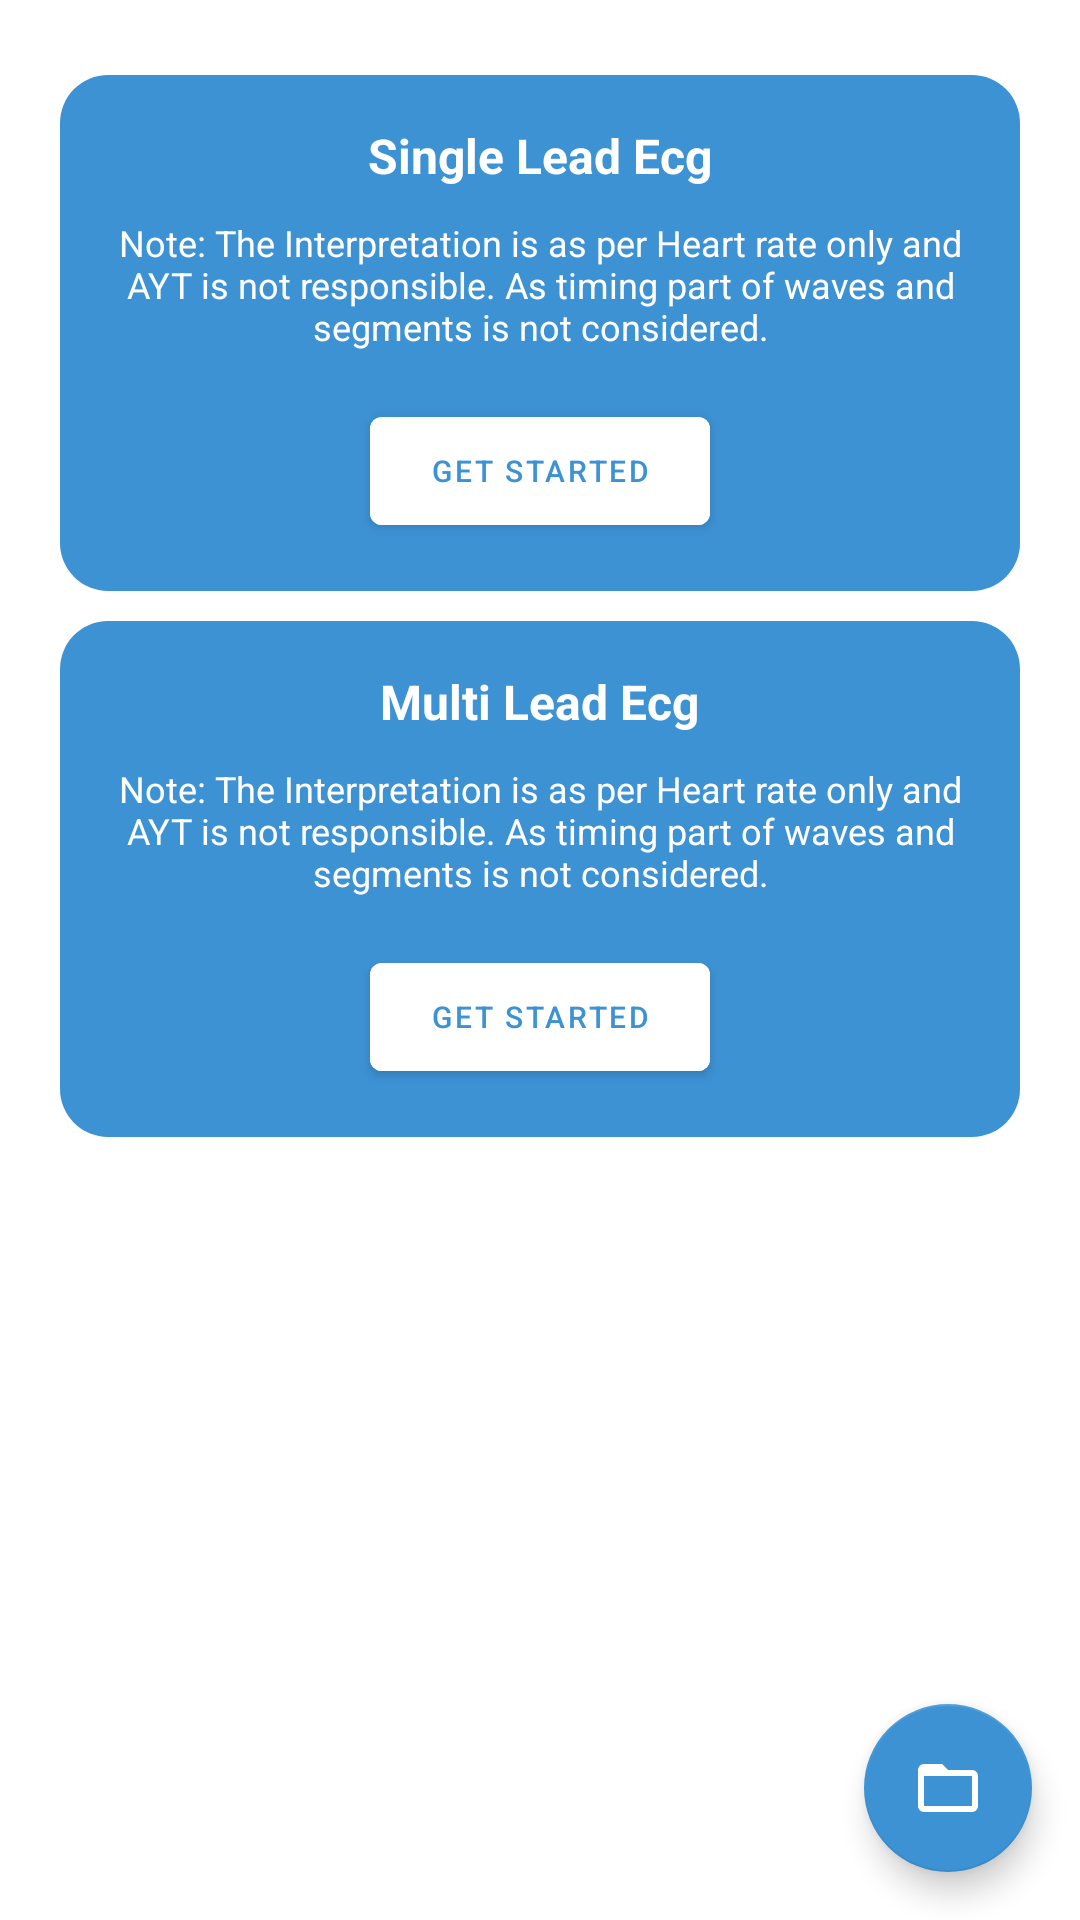

This screen was rendered from an Android layout file. Write that file and the resources it references.
<!-- AndroidManifest.xml: activity theme Theme.ViewAppbar -->
<!-- res/layout/activity_home.xml -->
<?xml version="1.0" encoding="utf-8"?>
<androidx.constraintlayout.widget.ConstraintLayout
    xmlns:android="http://schemas.android.com/apk/res/android"
    xmlns:app="http://schemas.android.com/apk/res-auto"
    xmlns:tools="http://schemas.android.com/tools"
    android:layout_width="match_parent"
    android:layout_height="match_parent">

    <LinearLayout
        android:layout_width="match_parent"
        android:layout_height="match_parent"
        android:orientation="vertical"
        android:padding="10dp"
        tools:context=".HomeActivity">

        <LinearLayout
            android:layout_width="match_parent"
            android:layout_height="match_parent"
            android:orientation="vertical"
            android:padding="10dp">

            <LinearLayout
                android:layout_width="match_parent"
                android:layout_height="wrap_content"
                android:layout_marginVertical="5dp"
                android:background="@drawable/layout_bg"
                android:gravity="center"
                android:orientation="vertical"
                android:padding="16dp">

                <TextView
                    android:layout_width="wrap_content"
                    android:layout_height="wrap_content"
                    android:layout_marginBottom="10dp"
                    android:text="Single Lead Ecg"
                    android:textColor="@color/white"
                    android:textSize="16dp"
                    android:textStyle="bold" />

                <TextView
                    android:layout_width="wrap_content"
                    android:layout_height="wrap_content"
                    android:layout_marginBottom="16dp"
                    android:gravity="center"
                    android:text="@string/note"
                    android:textColor="@color/white"
                    android:textSize="12dp" />

                <Button
                    android:id="@+id/btn1"
                    android:layout_width="wrap_content"
                    android:layout_height="wrap_content"
                    android:backgroundTint="@color/teal_200"
                    android:paddingHorizontal="20dp"
                    android:paddingVertical="4dp"
                    android:text="Get Started"
                    android:textColor="@color/teal_700"
                    android:textSize="10dp" />
            </LinearLayout>

            <LinearLayout
                android:layout_width="match_parent"
                android:layout_height="wrap_content"
                android:layout_marginVertical="5dp"
                android:background="@drawable/layout_bg"
                android:gravity="center"
                android:orientation="vertical"
                android:padding="16dp">

                <TextView
                    android:layout_width="wrap_content"
                    android:layout_height="wrap_content"
                    android:layout_marginBottom="10dp"
                    android:text="Multi Lead Ecg"
                    android:textColor="@color/white"
                    android:textSize="16dp"
                    android:textStyle="bold" />

                <TextView
                    android:layout_width="wrap_content"
                    android:layout_height="wrap_content"
                    android:layout_marginBottom="16dp"
                    android:gravity="center"
                    android:text="@string/note"
                    android:textColor="@color/white"
                    android:textSize="12dp" />

                <Button
                    android:id="@+id/btn2"
                    android:layout_width="wrap_content"
                    android:layout_height="wrap_content"
                    android:backgroundTint="@color/teal_200"
                    android:paddingHorizontal="20dp"
                    android:paddingVertical="4dp"
                    android:text="Get Started"
                    android:textColor="@color/teal_700"
                    android:textSize="10dp" />
            </LinearLayout>
        </LinearLayout>
    </LinearLayout>

    <com.google.android.material.floatingactionbutton.FloatingActionButton
        android:id="@+id/floatBtn"
        android:layout_width="wrap_content"
        android:layout_height="wrap_content"
        android:layout_margin="16dp"
        android:src="@drawable/folder"
        app:fabSize="normal"
        app:tint="@color/white"
        app:layout_constraintBottom_toBottomOf="parent"
        app:layout_constraintEnd_toEndOf="parent" />
</androidx.constraintlayout.widget.ConstraintLayout>
<!-- resources referenced by this layout -->
<resources>
  <color name="teal_200">#FFFFFFFF</color>
  <color name="teal_700">#FF3d92d4</color>
  <color name="white">#FFFFFFFF</color>
  <!-- drawable folder (drawable) -->
  <vector android:height="24dp" android:tint="#FFFFFF"
      android:viewportHeight="24" android:viewportWidth="24"
      android:width="24dp" xmlns:android="http://schemas.android.com/apk/res/android">
      <path android:fillColor="@android:color/black" android:pathData="M20,6h-8l-2,-2L4,4c-1.1,0 -1.99,0.9 -1.99,2L2,18c0,1.1 0.9,2 2,2h16c1.1,0 2,-0.9 2,-2L22,8c0,-1.1 -0.9,-2 -2,-2zM20,18L4,18L4,8h16v10z"/>
  </vector>
  <!-- drawable layout_bg (drawable) -->
  <?xml version="1.0" encoding="UTF-8"?>
  <shape xmlns:android="http://schemas.android.com/apk/res/android">
      <solid android:color="@color/teal_700"/>
      <corners android:radius="16dp"/>
      <padding android:left="0dp" android:top="0dp" android:right="0dp" android:bottom="0dp" />
  </shape>
  <string name="note">Note: The Interpretation is as per Heart rate only and AYT is not responsible. As timing part of waves and segments is not considered.</string>
  <style name="Theme.ViewAppbar" parent="Theme.MaterialComponents.DayNight.DarkActionBar">
          
          <item name="colorPrimary">@color/teal_700</item>
          <item name="colorPrimaryVariant">@color/teal_700</item>
          <item name="colorOnPrimary">@color/teal_700</item>
          <item name="android:actionMenuTextColor">@color/teal_700</item>
          <item name="android:textColor">@color/teal_700</item>
          <item name="android:textColorPrimary">@color/teal_700</item>
          
          <item name="colorSecondary">@color/teal_700</item>
          <item name="colorSecondaryVariant">@color/teal_700</item>
          <item name="colorOnSecondary">@color/black</item>
          
          <item name="android:statusBarColor">@color/teal_700</item>
          <item name="android:windowLightStatusBar" tools:targetApi="23">false</item>
          
      </style>
  <color name="black">#FF000000</color>
</resources>
